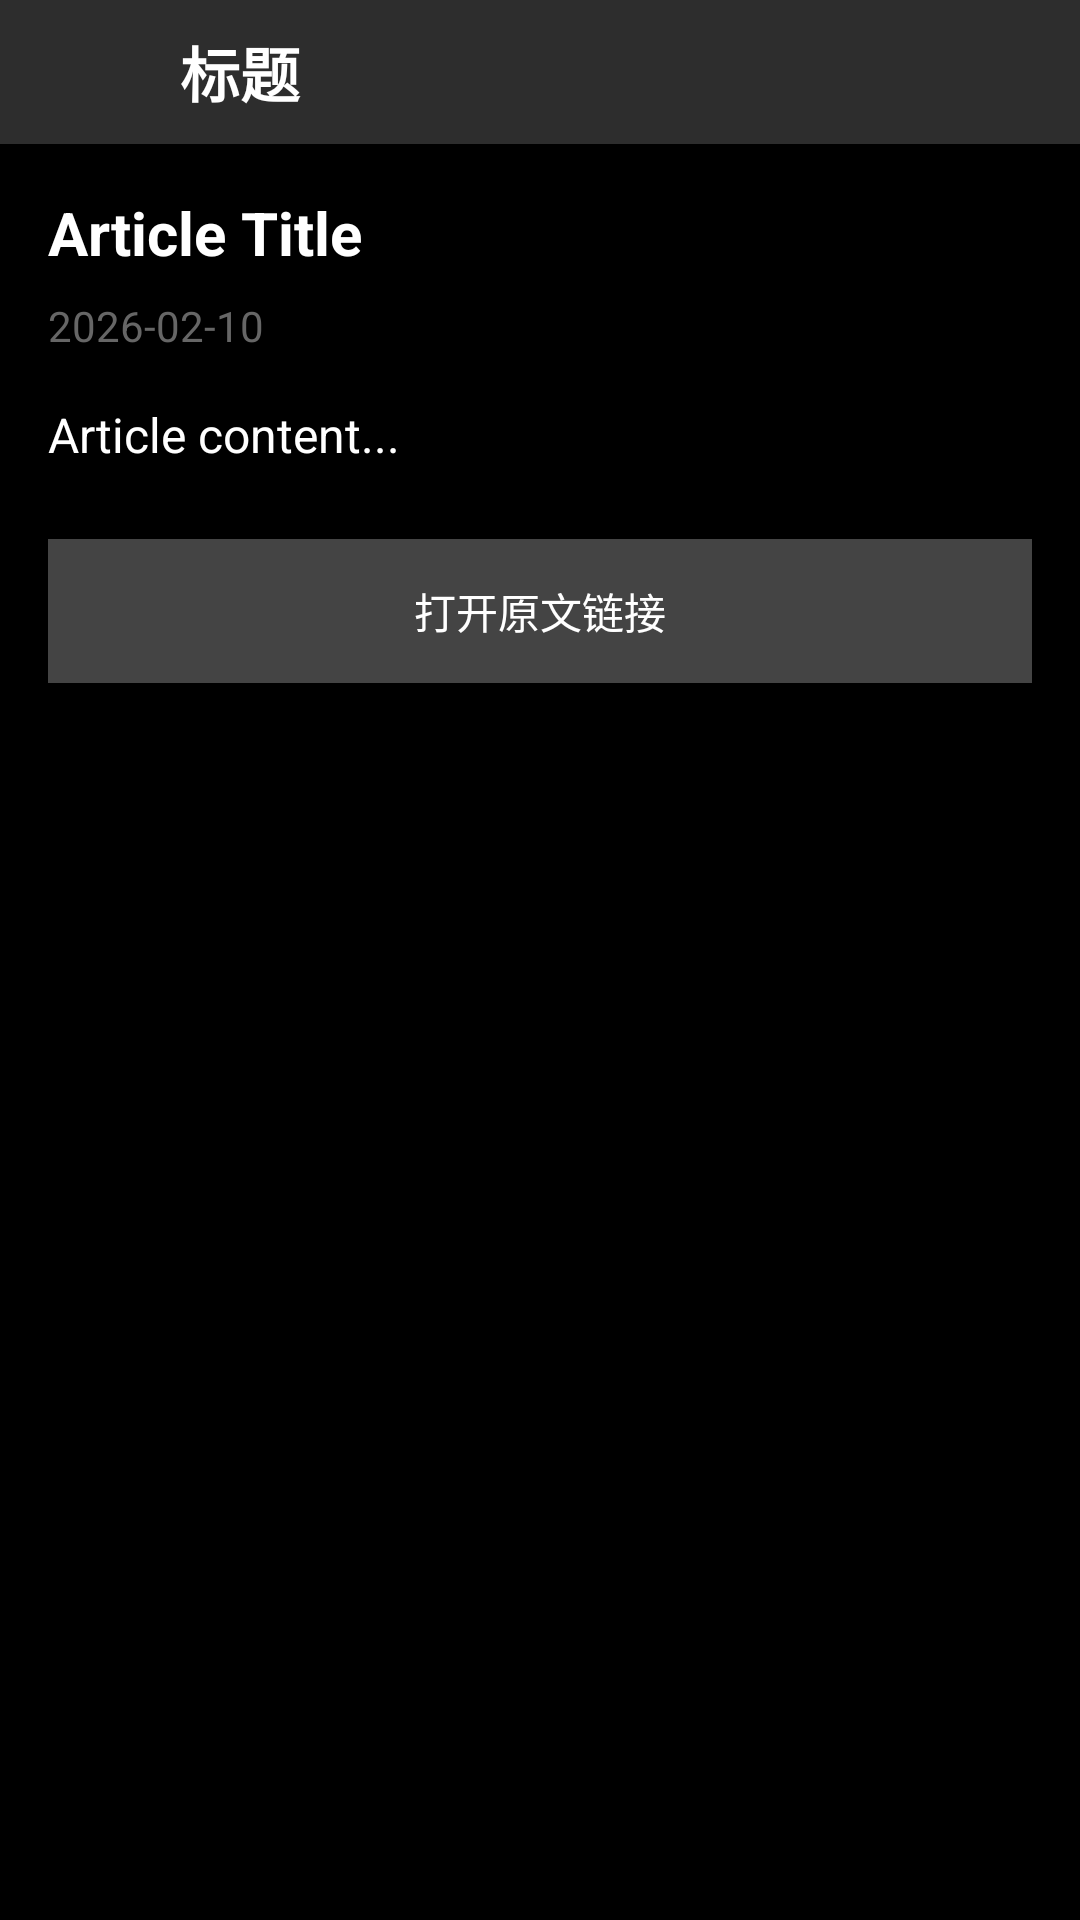

Reconstruct the res/layout file that produces this screen, plus the resources it refers to.
<!-- AndroidManifest.xml: application theme Theme.LookTheWorld -->
<!-- res/layout/activity_details.xml -->
<?xml version="1.0" encoding="utf-8"?>
<LinearLayout xmlns:android="http://schemas.android.com/apk/res/android"
    android:layout_width="match_parent"
    android:layout_height="match_parent"
    android:orientation="vertical"
    android:background="@color/black">

    <include
        android:id="@+id/customToolbar"
        layout="@layout/custom_toolbar" />

    <ScrollView
        android:layout_width="match_parent"
        android:layout_height="match_parent"
        android:padding="16dp">

        <LinearLayout
            android:layout_width="match_parent"
            android:layout_height="wrap_content"
            android:orientation="vertical">

            <TextView
                android:id="@+id/textViewDetailTitle"
                android:layout_width="match_parent"
                android:layout_height="wrap_content"
                android:text="Article Title"
                android:textSize="20sp"
                android:textStyle="bold"
                android:textColor="@color/white"
                android:layout_marginBottom="8dp" />

            <TextView
                android:id="@+id/textViewDetailDate"
                android:layout_width="match_parent"
                android:layout_height="wrap_content"
                android:text="2026-02-10"
                android:textSize="14sp"
                android:textColor="@color/light_gray"
                android:layout_marginBottom="16dp" />

            <TextView
                android:id="@+id/textViewDetailAuthor"
                android:layout_width="match_parent"
                android:layout_height="wrap_content"
                android:text="Author"
                android:textSize="14sp"
                android:textColor="@color/light_gray"
                android:layout_marginBottom="16dp"
                android:visibility="gone" />

            <ImageView
                android:id="@+id/imageViewDetail"
                android:layout_width="match_parent"
                android:layout_height="200dp"
                android:scaleType="centerCrop"
                android:layout_marginBottom="16dp"
                android:visibility="gone" />

            <TextView
                android:id="@+id/textViewDetailDescription"
                android:layout_width="match_parent"
                android:layout_height="wrap_content"
                android:text="Article content..."
                android:textSize="16sp"
                android:textColor="@color/white"
                android:lineSpacingExtra="4dp" />

            <Button
                android:id="@+id/buttonOpenLink"
                android:layout_width="match_parent"
                android:layout_height="wrap_content"
                android:text="打开原文链接"
                android:textColor="@color/white"
                android:background="@color/button_gray"
                android:layout_marginTop="24dp"
                style="?android:attr/borderlessButtonStyle" />

        </LinearLayout>

    </ScrollView>

</LinearLayout>
<!-- res/layout/custom_toolbar.xml (included above) -->
<?xml version="1.0" encoding="utf-8"?>
<RelativeLayout xmlns:android="http://schemas.android.com/apk/res/android"
    xmlns:app="http://schemas.android.com/apk/res-auto"
    android:layout_width="match_parent"
    android:layout_height="48dp"
    android:background="@color/toolbar_gray">

    <ImageButton
        android:id="@+id/buttonBack"
        android:layout_width="40dp"
        android:layout_height="40dp"
        android:layout_centerVertical="true"
        android:layout_marginStart="4dp"
        android:layout_marginLeft="4dp"
        android:background="?android:attr/selectableItemBackground"
        android:src="@drawable/ic_arrow_back"
        app:tint="@color/white"
        android:contentDescription="返回" />

    <TextView
        android:id="@+id/textViewTitle"
        android:layout_width="match_parent"
        android:layout_height="wrap_content"
        android:layout_centerVertical="true"
        android:layout_toEndOf="@id/buttonBack"
        android:layout_toRightOf="@id/buttonBack"
        android:layout_toStartOf="@id/buttonAction"
        android:layout_toLeftOf="@id/buttonAction"
        android:layout_marginStart="16dp"
        android:layout_marginLeft="16dp"
        android:layout_marginEnd="16dp"
        android:layout_marginRight="16dp"
        android:text="标题"
        android:textSize="20sp"
        android:textStyle="bold"
        android:textColor="@color/white"
        android:maxLines="1"
        android:ellipsize="end" />

    <ImageButton
        android:id="@+id/buttonAction"
        android:layout_width="40dp"
        android:layout_height="40dp"
        android:layout_centerVertical="true"
        android:layout_alignParentEnd="true"
        android:layout_alignParentRight="true"
        android:layout_marginEnd="4dp"
        android:layout_marginRight="4dp"
        android:background="?android:attr/selectableItemBackground"
        android:src="@android:drawable/ic_menu_save"
        app:tint="@color/white"
        android:visibility="gone"
        android:contentDescription="操作按钮" />

</RelativeLayout>
<!-- resources referenced by this layout -->
<resources>
  <color name="black">#FF000000</color>
  <color name="button_gray">#FF444444</color>
  <color name="light_gray">#FF666666</color>
  <color name="toolbar_gray">#FF2D2D2D</color>
  <color name="white">#FFFFFFFF</color>
  <style name="Theme.LookTheWorld" parent="Theme.MaterialComponents.DayNight.NoActionBar">
          
          <item name="colorPrimary">@color/medium_gray</item>
          <item name="colorPrimaryVariant">@color/dark_gray</item>
          <item name="colorOnPrimary">@color/white</item>
          
          <item name="colorSecondary">@color/light_gray</item>
          <item name="colorSecondaryVariant">@color/medium_gray</item>
          <item name="colorOnSecondary">@color/white</item>
          
          <item name="android:statusBarColor" tools:targetApi="21">@color/black</item>
          
          <item name="android:windowBackground">@color/black</item>
          <item name="android:textColor">@color/white</item>
          <item name="colorSurface">@color/black</item>
          <item name="colorOnSurface">@color/white</item>
          
          <item name="windowActionBar">false</item>
          <item name="windowNoTitle">true</item>
          
      </style>
  <color name="medium_gray">#FF333333</color>
  <color name="dark_gray">#FF1E1E1E</color>
</resources>
